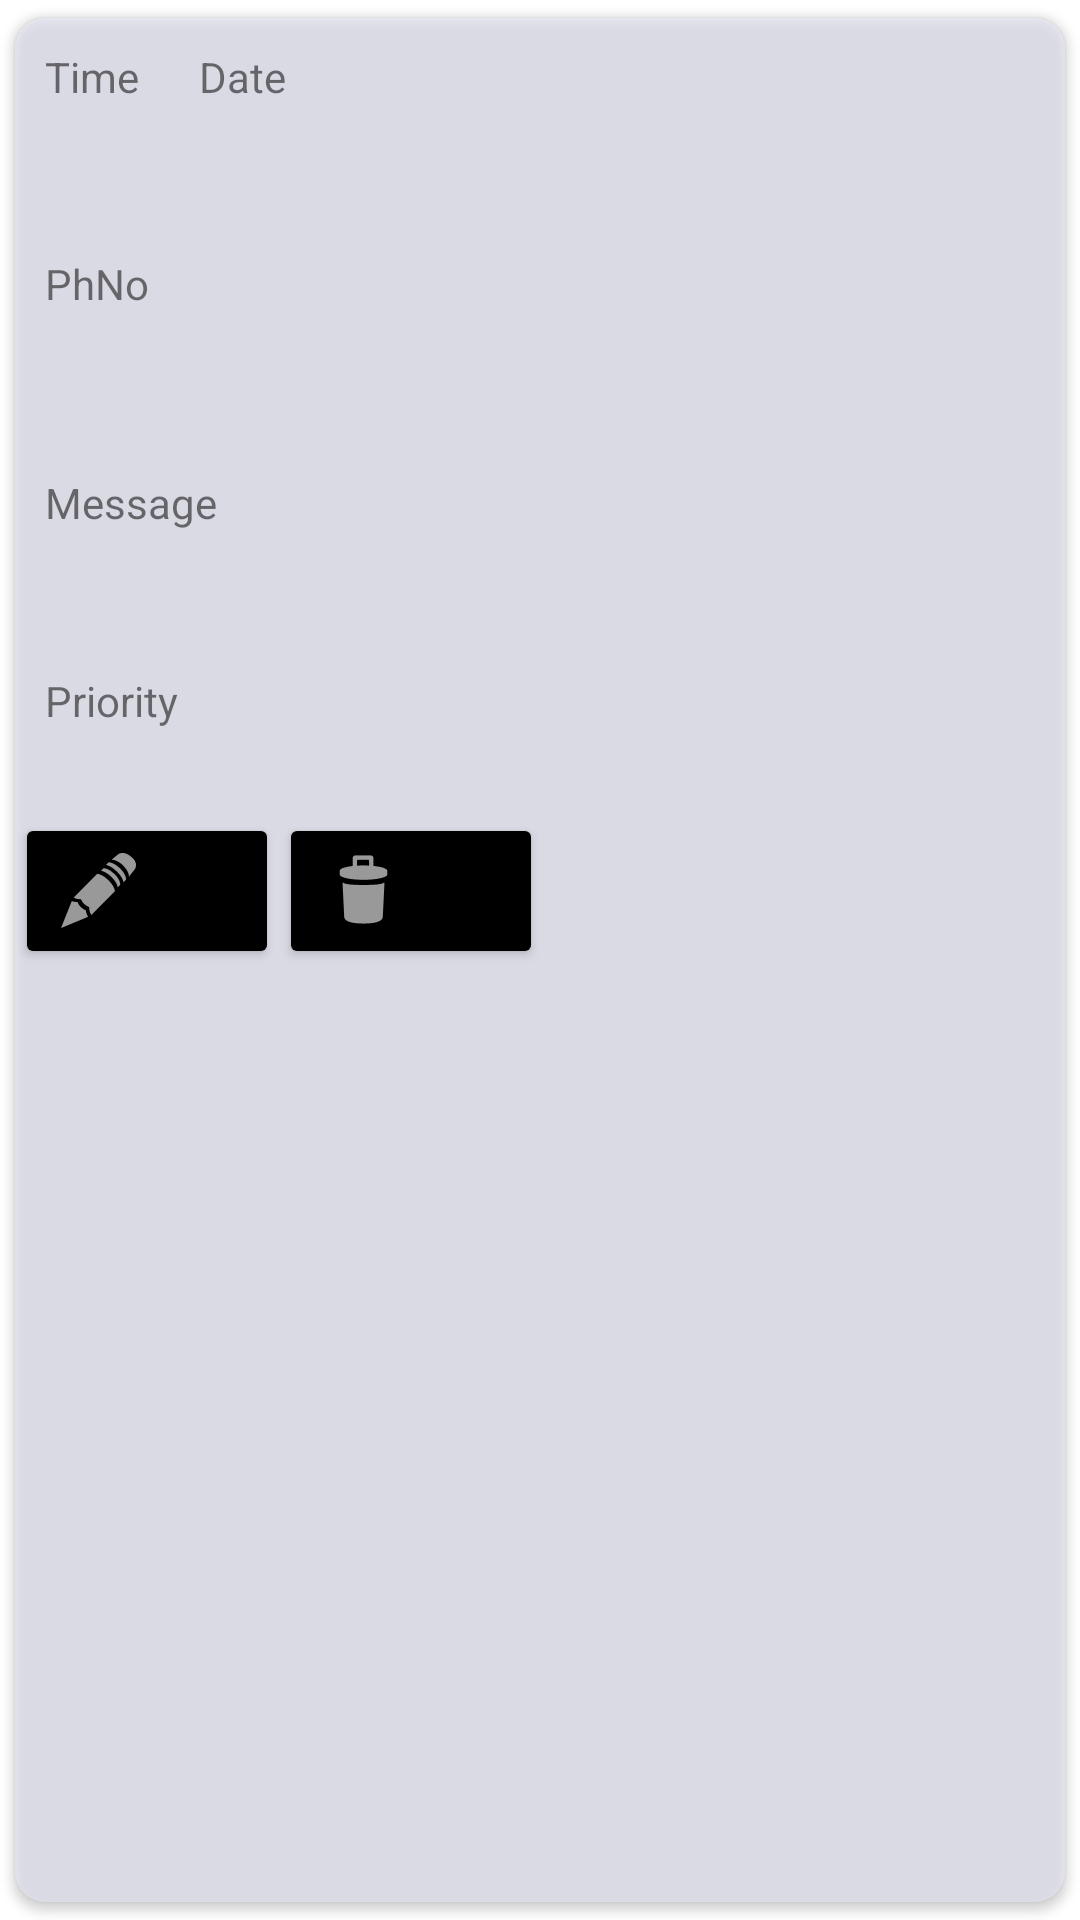

Produce the Android XML layout that renders to this screen, including the resource entries it uses.
<!-- AndroidManifest.xml: application theme Theme.AlarmFinalProjectNardeen -->
<!-- res/layout/alarm_item.xml -->
<?xml version="1.0" encoding="utf-8"?>
<androidx.cardview.widget.CardView android:layout_width="match_parent"
    android:layout_height="wrap_content"
    xmlns:app="http://schemas.android.com/apk/res-auto"
    android:elevation="10dp"
    app:cardCornerRadius="10dp"
    android:layout_margin="10dp"
    app:cardBackgroundColor="#80E6E6FA"
    app:cardUseCompatPadding="true"
    xmlns:android="http://schemas.android.com/apk/res/android">

<LinearLayout
    android:layout_width="match_parent"
    android:layout_height="wrap_content"
    android:orientation="vertical">

    <LinearLayout
        android:layout_width="match_parent"
        android:layout_height="match_parent"
        android:orientation="horizontal">

        <TextView
            android:id="@+id/tvTime"
            android:layout_width="wrap_content"
            android:layout_height="49dp"
            android:layout_margin="10dp"
            android:text="Time" />

        <TextView
            android:id="@+id/tvDate"
            android:layout_width="wrap_content"
            android:layout_height="43dp"
            android:layout_margin="10dp"
            android:text="Date" />
    </LinearLayout>

    <TextView
        android:id="@+id/tvPhone"
        android:layout_width="match_parent"
        android:layout_height="53dp"
        android:layout_margin="10dp"
        android:text="PhNo" />

    <TextView
        android:id="@+id/tvMessage"
        android:layout_width="match_parent"
        android:layout_height="46dp"
        android:layout_margin="10dp"
        android:text="Message" />


    <TextView
        android:id="@+id/tPriority"
        android:layout_width="match_parent"
        android:layout_height="37dp"
        android:layout_margin="10dp"
        android:text="Priority" />

    <LinearLayout
        android:layout_width="match_parent"
        android:layout_height="match_parent"

        android:orientation="horizontal">

        <Button
            android:id="@+id/btnEdit"
            android:layout_width="wrap_content"
            android:layout_height="wrap_content"
            android:backgroundTint="@color/black"
            android:drawableLeft="@android:drawable/ic_menu_edit" />

        <Button
            android:id="@+id/btnDelete"
            android:layout_width="wrap_content"
            android:layout_height="wrap_content"
            android:backgroundTint="@color/black"
            android:drawableLeft="@android:drawable/ic_menu_delete" />
    </LinearLayout>



</LinearLayout>
</androidx.cardview.widget.CardView>
<!-- resources referenced by this layout -->
<resources>
  <style name="Theme.AlarmFinalProjectNardeen" parent="Theme.MaterialComponents.DayNight.DarkActionBar">
          
          <item name="colorPrimary">@color/purple_500</item>
          <item name="colorPrimaryVariant">@color/purple_700</item>
          <item name="colorOnPrimary">@color/white</item>
          
          <item name="colorSecondary">@color/teal_200</item>
          <item name="colorSecondaryVariant">@color/teal_700</item>
          <item name="colorOnSecondary">@color/black</item>
          
          <item name="android:statusBarColor" tools:targetApi="l">?attr/colorPrimaryVariant</item>
          
      </style>
  <!-- not gathered from this repository: default colours our renderer supplied (Android Studio template values) -->
  <color name="purple_500">#FF6200EE</color>
  <color name="purple_700">#FF3700B3</color>
  <color name="teal_200">#FF03DAC5</color>
  <color name="teal_700">#FF018786</color>
  <color name="black">#FF000000</color>
  <color name="white">#FFFFFFFF</color>
</resources>
